Run: headless pygame with SDL's dummy video driver; simulated clock (each Clock.tick advances the game by its frame time, no real sleeping); random seed 0; keys injected as events and as key.get_pressed() state; no mouse input.
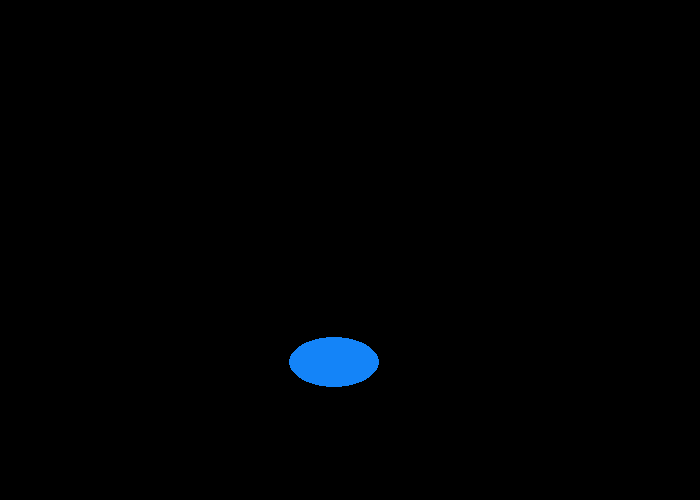
Frame 1 of 4 · flips 1–60 · no input
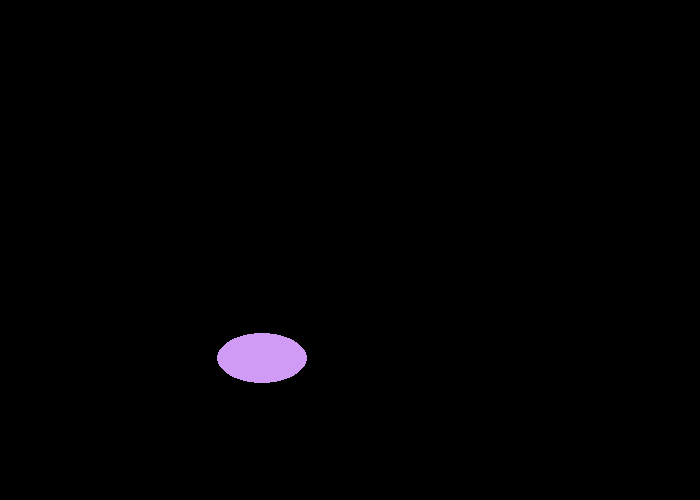
Frame 2 of 4 · flips 61–180 · tapped SPACE, RETURN · held RIGHT (→), D
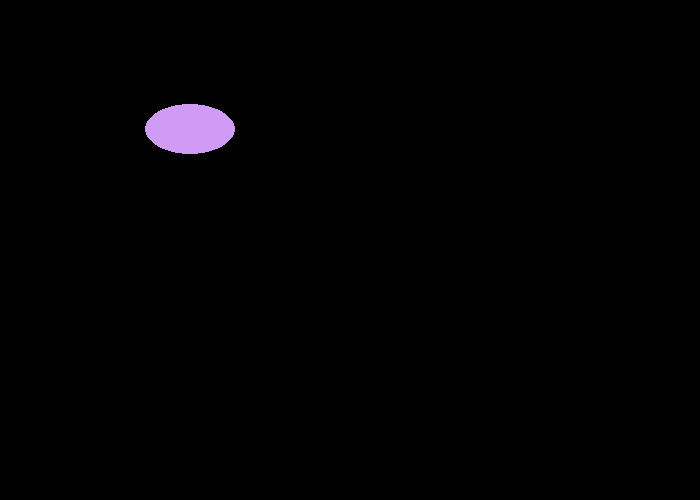
Frame 3 of 4 · flips 181–300 · held DOWN (↓), S
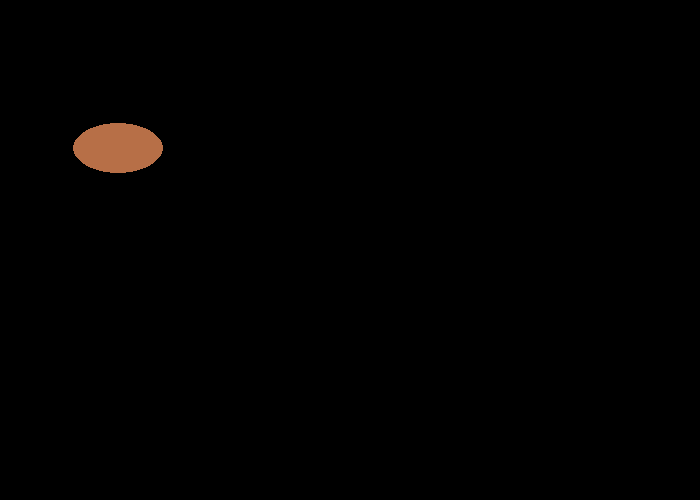
Frame 4 of 4 · flips 301–420 · held LEFT (←), A, UP (↑), W

The pygame program that drew these frames:

import pygame
import random
import math
NEGRO = (0, 0 ,0)
BLANCO = (255, 255, 255)
VERDE = (0, 255, 0)
ROJO = (255, 0, 0)
AZUL = (0, 0, 255)
VIOLETA = (98, 0, 255)
  
pygame.init()
dimensiones = [700,500]
pantalla = pygame.display.set_mode(dimensiones) 
pygame.display.set_caption("Mi Primer juego en Informática")
hecho = False
reloj = pygame.time.Clock()

pos = [325, 225]
ang = random.randrange(0,90)
cuad = random.randrange(1, 4)
if cuad == 1:
    vel = [2*math.cos(ang), -2*math.sin(ang)]
elif cuad == 2:
    vel = [-2*math.cos(ang), -2*math.sin(ang)]
elif cuad == 3:
    vel = [-2*math.cos(ang), 2*math.sin(ang)]
elif cuad == 4:
    vel = [2*math.cos(ang), 2*math.sin(ang)]


colores = [VERDE, ROJO, AZUL, VIOLETA]
color = (random.randrange(0,256), random.randrange(0,256), random.randrange(0,256))

while not hecho:
    for evento in pygame.event.get():
        if evento.type == pygame.QUIT: 
            hecho = True
     
    # --- LA LÓGICA DEL JUEGO DEBERÍA IR AQUÍ
  
    # --- EL CÓDIGO DE DIBUJO DEBERÍA IR AQUÍ
    pantalla.fill(NEGRO)
    pygame.draw.ellipse(pantalla, color, [pos[0], pos[1] , 90, 50])

    for i in range(2):
        pos[i] += vel[i]

    if pos[0] > 610 or pos[0] < 0:
        vel[0] *= -1
        color = (random.randrange(0,256), random.randrange(0,256), random.randrange(0,256))
    if pos[1] > 450 or pos[1] < 0:
        vel[1] *= -1
        color = (random.randrange(0,256), random.randrange(0,256), random.randrange(0,256))


    pygame.display.flip()
    reloj.tick(60)
     
pygame.quit()
